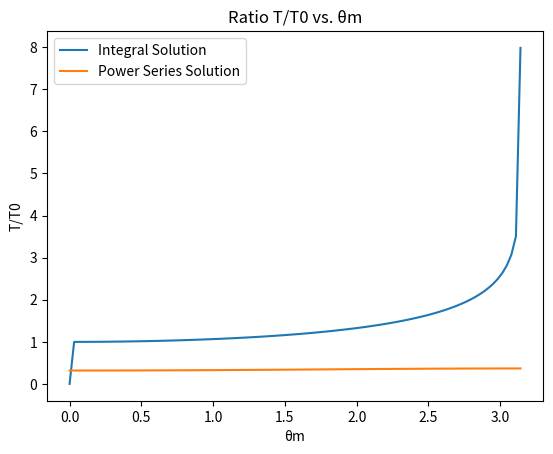

Write Python code to recreate this figure.
import numpy as np
import matplotlib.pyplot as plt
from scipy.integrate import quad

def integrand(theta, theta_m):
    return 1 / np.sqrt(np.sin(theta_m/2)**2 - np.sin(theta/2)**2)

def compute_ratio_integral(T0, theta_m, num_points):
    integration_points = np.linspace(0, theta_m, num_points)
    ratio = quad(integrand, 0, theta_m, args=(theta_m,), points=integration_points[:num_points-1])[0] * (T0 / np.pi)
    return ratio

def power_series_approximation(T0, theta_m):
    coeffs = [1]
    term = 1
    sum_terms = coeffs[0]

    k = 1
    while True:
        term *= (2 * k - 1) / (2 * k) * (np.sin(theta_m / 2) / 2) ** 2
        coeffs.append(term)
        sum_terms += coeffs[k]
        
        if k > 1 and np.abs(coeffs[k]) < 1e-5:
            break
        
        k += 1

    ratio = sum_terms * (T0 / np.pi)
    return ratio

# Initial values
T0 = 1.0
theta_m_values = np.linspace(0, np.pi, 100)

# Compute ratios for both solutions
ratios_integral = [compute_ratio_integral(T0, theta_m, 50) for theta_m in theta_m_values]
ratios_power_series = [power_series_approximation(T0, theta_m) for theta_m in theta_m_values]

# Plot the values
plt.plot(theta_m_values, ratios_integral, label='Integral Solution')
plt.plot(theta_m_values, ratios_power_series, label='Power Series Solution')
plt.xlabel('θm')
plt.ylabel('T/T0')
plt.title('Ratio T/T0 vs. θm')
plt.legend()
plt.show()
